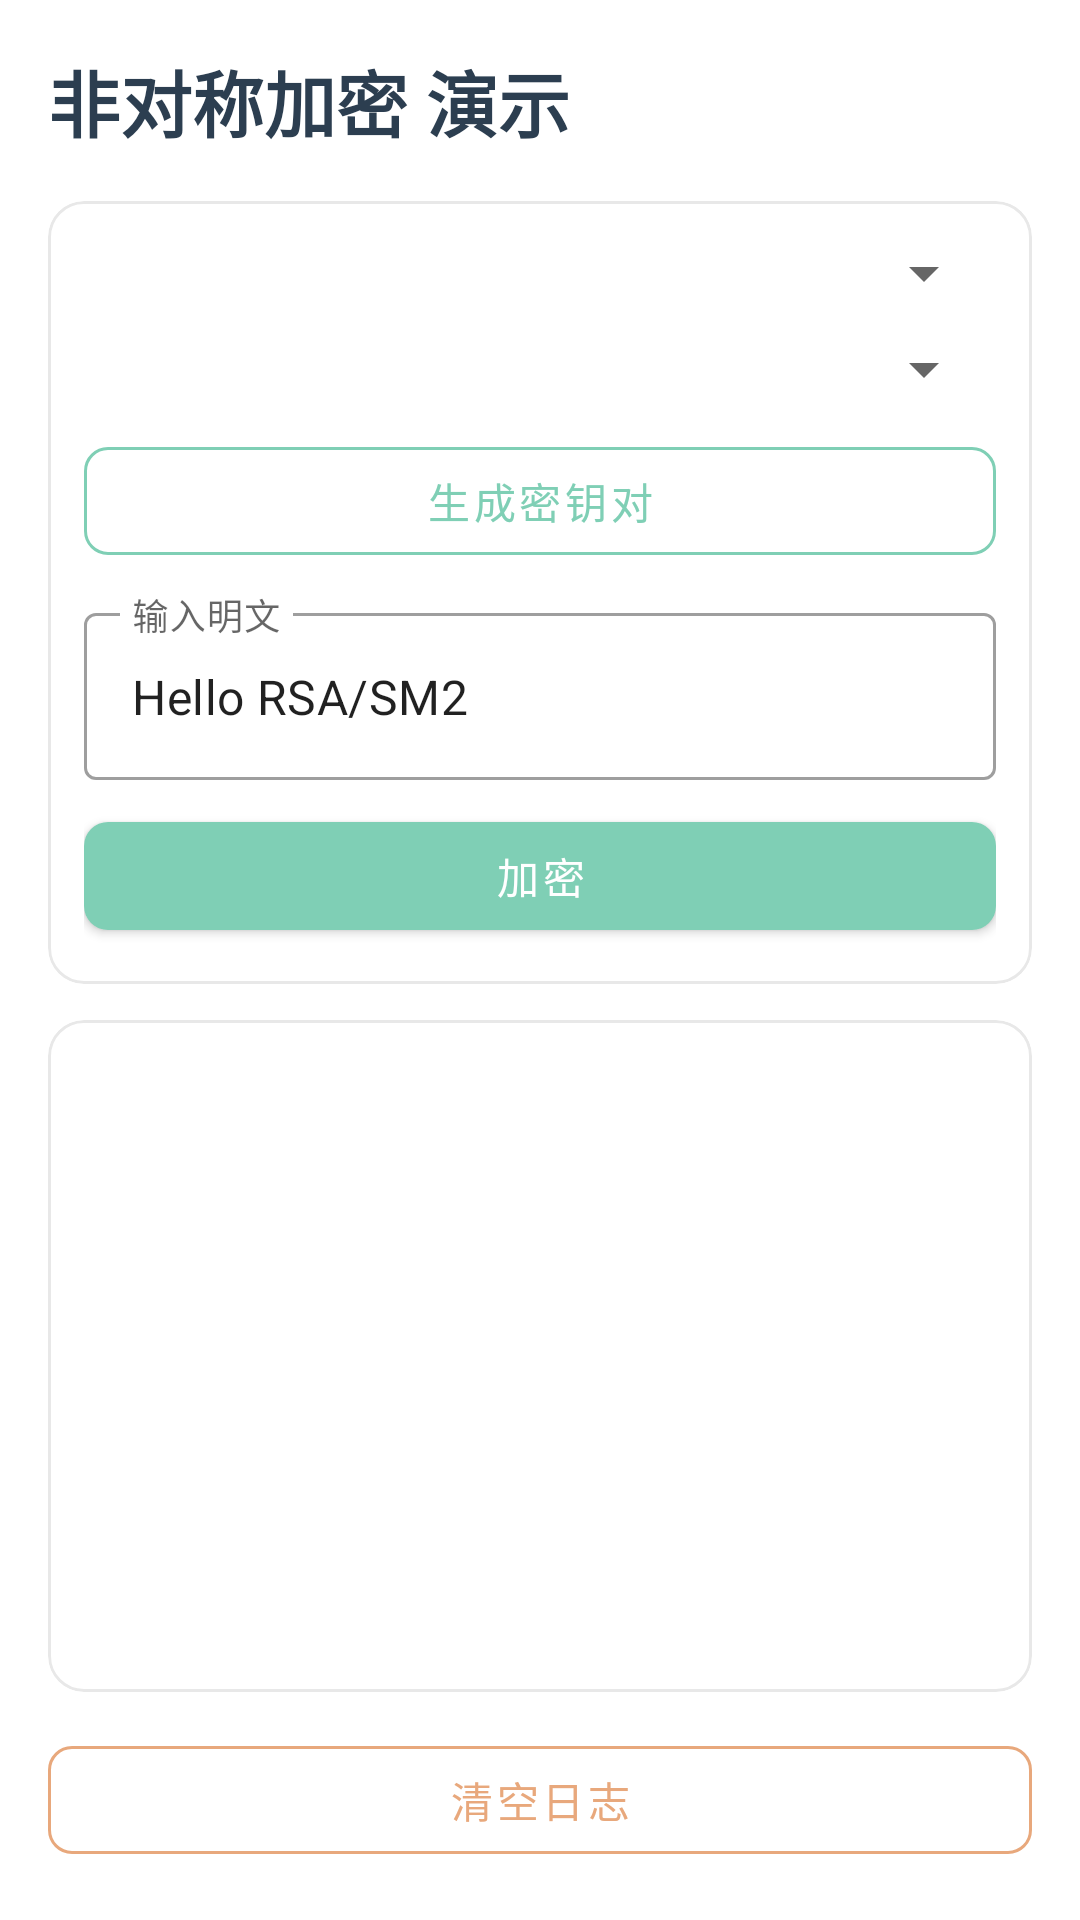

Produce the Android XML layout that renders to this screen, including the resource entries it uses.
<!-- AndroidManifest.xml: application theme Theme.AndroidComponentDemo -->
<!-- res/layout/fragment_asymmetric.xml -->
<?xml version="1.0" encoding="utf-8"?>
<LinearLayout xmlns:android="http://schemas.android.com/apk/res/android"
    xmlns:app="http://schemas.android.com/apk/res-auto"
    android:layout_width="match_parent"
    android:layout_height="match_parent"
    android:orientation="vertical"
    android:padding="16dp">

    <TextView
        android:layout_width="match_parent"
        android:layout_height="wrap_content"
        android:text="@string/asymmetric_demo"
        android:textSize="24sp"
        android:textStyle="bold"
        android:textColor="@color/primary"
        android:layout_marginBottom="16dp"/>

    <com.google.android.material.card.MaterialCardView
        android:layout_width="match_parent"
        android:layout_height="wrap_content"
        style="@style/CardStyle"
        android:layout_marginBottom="12dp">

        <LinearLayout
            android:layout_width="match_parent"
            android:layout_height="wrap_content"
            android:orientation="vertical"
            android:padding="12dp">

            <Spinner
                android:id="@+id/spinner_algorithm"
                android:layout_width="match_parent"
                android:layout_height="wrap_content"
                android:layout_marginBottom="8dp"/>

            <Spinner
                android:id="@+id/spinner_key_size"
                android:layout_width="match_parent"
                android:layout_height="wrap_content"
                android:layout_marginBottom="8dp"/>

            <com.google.android.material.button.MaterialButton
                android:id="@+id/btn_generate_keypair"
                style="@style/OutlineButton"
                android:layout_width="match_parent"
                android:layout_height="wrap_content"
                android:text="@string/btn_generate_keypair"
                android:layout_marginBottom="8dp"/>

            <com.google.android.material.textfield.TextInputLayout
                android:layout_width="match_parent"
                android:layout_height="wrap_content"
                android:layout_marginBottom="8dp"
                android:hint="@string/hint_plaintext"
                style="@style/Widget.MaterialComponents.TextInputLayout.OutlinedBox">

                <com.google.android.material.textfield.TextInputEditText
                    android:id="@+id/et_plaintext"
                    android:layout_width="match_parent"
                    android:layout_height="wrap_content"
                    android:inputType="text"
                    android:text="@string/default_asymmetric_input"/>
            </com.google.android.material.textfield.TextInputLayout>

            <com.google.android.material.button.MaterialButton
                android:id="@+id/btn_encrypt"
                style="@style/PrimaryButton"
                android:layout_width="match_parent"
                android:layout_height="wrap_content"
                android:text="@string/btn_encrypt"/>

        </LinearLayout>
    </com.google.android.material.card.MaterialCardView>

    <com.google.android.material.card.MaterialCardView
        android:layout_width="match_parent"
        android:layout_height="0dp"
        android:layout_weight="1"
        style="@style/CardStyle"
        android:layout_marginBottom="12dp">

        <ScrollView
            android:id="@+id/scroll_view"
            android:layout_width="match_parent"
            android:layout_height="match_parent"
            android:padding="12dp">

            <TextView
                android:id="@+id/tv_log"
                android:layout_width="match_parent"
                android:layout_height="wrap_content"
                android:textSize="13sp"
                android:textColor="@color/text_primary"
                android:fontFamily="monospace"
                android:lineSpacingMultiplier="1.3"/>
        </ScrollView>
    </com.google.android.material.card.MaterialCardView>

    <com.google.android.material.button.MaterialButton
        android:id="@+id/btn_clear_log"
        style="@style/AccentOutlineButton"
        android:layout_width="match_parent"
        android:layout_height="wrap_content"
        android:text="@string/btn_clear_log"/>

</LinearLayout>
<!-- resources referenced by this layout -->
<resources>
  <color name="primary">#2C3E50</color>
  <color name="text_primary">#333333</color>
  <string name="asymmetric_demo">非对称加密 演示</string>
  <string name="btn_clear_log">清空日志</string>
  <string name="btn_encrypt">加密</string>
  <string name="btn_generate_keypair">生成密钥对</string>
  <string name="default_asymmetric_input">Hello RSA/SM2</string>
  <string name="hint_plaintext">输入明文</string>
  <style name="AccentOutlineButton" parent="Widget.MaterialComponents.Button.OutlinedButton">
          <item name="strokeColor">@color/accent</item>
          <item name="android:textColor">@color/accent</item>
          <item name="cornerRadius">8dp</item>
      </style>
  <style name="CardStyle" parent="Widget.MaterialComponents.CardView">
          <item name="cardCornerRadius">12dp</item>
          <item name="cardElevation">0dp</item>
          <item name="strokeWidth">1dp</item>
          <item name="strokeColor">@color/card_stroke</item>
          <item name="cardBackgroundColor">@color/card_background</item>
      </style>
  <style name="OutlineButton" parent="Widget.MaterialComponents.Button.OutlinedButton">
          <item name="strokeColor">@color/secondary</item>
          <item name="android:textColor">@color/secondary</item>
          <item name="cornerRadius">8dp</item>
      </style>
  <style name="PrimaryButton" parent="Widget.MaterialComponents.Button">
          <item name="backgroundTint">@color/secondary</item>
          <item name="android:textColor">@color/white</item>
          <item name="cornerRadius">8dp</item>
      </style>
  <style name="Theme.AndroidComponentDemo" parent="Theme.MaterialComponents.DayNight.NoActionBar">
          
          <item name="colorPrimary">@color/primary</item>
          <item name="colorPrimaryVariant">@color/primary_dark</item>
          <item name="colorOnPrimary">@color/white</item>
          
          <item name="colorSecondary">@color/secondary</item>
          <item name="colorSecondaryVariant">@color/secondary_dark</item>
          <item name="colorOnSecondary">@color/white</item>
          
          <item name="android:windowBackground">@color/background</item>
          <item name="colorSurface">@color/surface</item>
          <item name="colorOnSurface">@color/text_primary</item>
          
          <item name="android:textColorPrimary">@color/text_primary</item>
          <item name="android:textColorSecondary">@color/text_secondary</item>
          <item name="android:textColorHint">@color/text_hint</item>
          
          <item name="colorAccent">@color/accent</item>
          
          <item name="android:statusBarColor">?attr/colorPrimaryVariant</item>
          
          <item name="android:navigationBarColor">@color/nav_background</item>
      </style>
  <color name="accent">#E8A87C</color>
  <color name="card_stroke">#E8E8E8</color>
  <color name="card_background">#FFFFFF</color>
  <color name="secondary">#7FCFB5</color>
  <color name="white">#FFFFFFFF</color>
  <color name="primary_dark">#1A252F</color>
  <color name="secondary_dark">#5AB89E</color>
  <color name="background">#FCFAF7</color>
  <color name="surface">#FFFFFF</color>
  <color name="text_secondary">#666666</color>
  <color name="text_hint">#999999</color>
  <color name="nav_background">#FFFFFF</color>
</resources>
